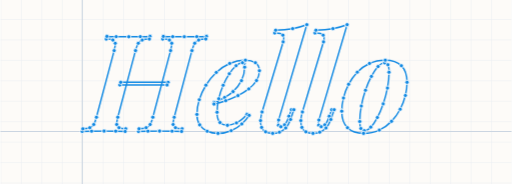
t = 0.00 s
t = 1.20 s: frame unchanged from t = 0.00 s, image omitted
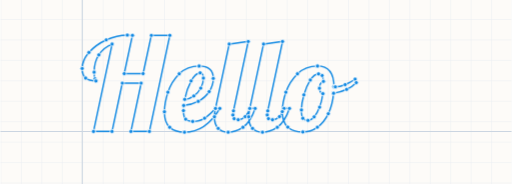
t = 2.80 s
t = 4.00 s: frame unchanged from t = 2.80 s, image omitted
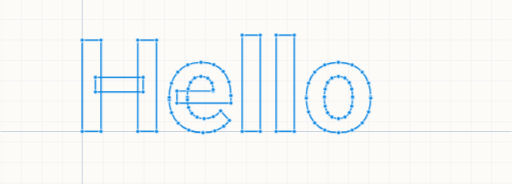
t = 5.20 s
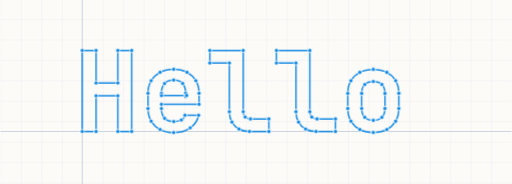
t = 6.70 s

The animated SVG that drew these frames (rendered in a browser with its animation timeline set to each time). Animation: 4 CSS @keyframes rules; one cycle of 8.00 s, repeats indefinitely.

<svg xmlns="http://www.w3.org/2000/svg" viewBox="0 43 350 126" width="350" height="126" preserveAspectRatio="xMidYMid meet">
  <defs>
    <style>
      .g0 { animation: cyc0 8s infinite; }
      .g1 { animation: cyc1 8s infinite; }
      .g2 { animation: cyc2 8s infinite; }
      .g3 { animation: cyc3 8s infinite; }
      @keyframes cyc0 { 0%, 20.00% { opacity: 1; }
      25.00%, 95.00% { opacity: 0; }
      100% { opacity: 1; } }
      @keyframes cyc1 { 0%, 25.00% { opacity: 0; }
      30.00%, 50.00% { opacity: 1; }
      55.00%, 100% { opacity: 0; } }
      @keyframes cyc2 { 0%, 50.00% { opacity: 0; }
      55.00%, 75.00% { opacity: 1; }
      80.00%, 100% { opacity: 0; } }
      @keyframes cyc3 { 0%, 75.00% { opacity: 0; }
      80.00%, 100.00% { opacity: 1; }
      105.00%, 100% { opacity: 0; } }
    </style>
    <linearGradient id="brand" x1="0%" y1="0%" x2="100%" y2="100%">
      <stop offset="0%" stop-color="#F48635"/>
      <stop offset="100%" stop-color="#ed3338"/>
    </linearGradient>
    <pattern id="grid" width="14" height="14" patternUnits="userSpaceOnUse">
      <path d="M 14 0 L 0 0 0 14" fill="none" stroke="#eaedf2" stroke-width="0.7"/>
    </pattern>
  </defs>
  <g>
    <rect x="0" y="43" width="350" height="126" fill="#fdfbf8"/>
    <rect x="0" y="43" width="350" height="126" fill="url(#grid)"/>
    <line x1="0" y1="133" x2="350" y2="133"
          stroke="#cbd5e1" stroke-width="0.7"/>
    <line x1="56" y1="43" x2="56" y2="169"
          stroke="#cbd5e1" stroke-width="0.7"/>
  </g>
  <g class="g0" opacity="1">
      <path d="M114.14 101.17L81.76 101.17L82.40 99.33L114.88 99.33L114.14 101.17M104.39 123.25L116.54 77.62Q117.46 74.21 117.32 72.60Q117.18 70.99 115.71 70.39Q114.24 69.80 111.11 69.70L111.57 67.86Q114.05 67.96 118.01 68.05Q121.96 68.14 125.92 68.14Q130.43 68.14 134.48 68.05Q138.52 67.96 141.10 67.86L140.64 69.70Q137.51 69.80 135.76 70.39Q134.02 70.99 133.05 72.60Q132.08 74.21 131.16 77.62L119.02 123.25Q118.19 126.56 118.28 128.22Q118.38 129.87 119.85 130.42Q121.32 130.98 124.45 131.16L124.08 133Q121.60 132.82 117.55 132.77Q113.50 132.72 108.99 132.72Q105.04 132.72 101.03 132.77Q97.03 132.82 94.55 133L94.92 131.16Q98.04 130.98 99.79 130.42Q101.54 129.87 102.55 128.22Q103.56 126.56 104.39 123.25M92.52 77.62L80.38 123.25Q79.55 126.56 79.64 128.22Q79.74 129.87 81.21 130.42Q82.68 130.98 85.81 131.16L85.44 133Q82.86 132.82 78.95 132.77Q75.04 132.72 71 132.72Q66.40 132.72 62.44 132.77Q58.48 132.82 56 133L56.46 131.16Q59.50 130.98 61.20 130.42Q62.90 129.87 63.91 128.22Q64.92 126.56 65.75 123.25L77.90 77.62Q78.82 74.21 78.63 72.60Q78.45 70.99 77.02 70.39Q75.60 69.80 72.47 69.70L72.93 67.86Q75.23 67.96 79.28 68.05Q83.32 68.14 87.92 68.14Q91.97 68.14 95.79 68.05Q99.61 67.96 102.46 67.86L102 69.70Q98.87 69.80 97.12 70.39Q95.38 70.99 94.41 72.60Q93.44 74.21 92.52 77.62M146.25 114.23L146.34 113.04Q150.12 111.56 153.52 109.72Q156.92 107.88 159.32 105.68Q162.90 102.46 165.07 98.18Q167.23 93.90 167.23 88.93Q167.23 87.09 166.86 86.49Q166.49 85.90 165.76 85.90Q163.73 85.90 161.39 87.97Q159.04 90.04 156.74 93.49Q154.44 96.94 152.55 101.35Q150.67 105.77 149.52 110.55Q148.37 115.34 148.37 119.84Q148.37 125 150.35 126.88Q152.32 128.77 155.45 128.77Q157.94 128.77 161.62 127.11Q165.30 125.46 168.88 121.22L170.36 121.96Q168.42 125 165.30 127.85Q162.17 130.70 158.03 132.49Q153.89 134.29 149.01 134.29Q144.87 134.29 141.61 132.82Q138.34 131.34 136.45 128.45Q134.57 125.55 134.57 121.32Q134.57 116.44 136.18 111.29Q137.79 106.14 140.73 101.31Q143.68 96.48 147.82 92.57Q151.96 88.66 157.02 86.40Q162.08 84.15 167.78 84.15Q171.83 84.15 174.59 85.94Q177.35 87.74 177.35 91.42Q177.35 95 175.37 98.13Q173.39 101.26 170.08 103.84Q166.77 106.41 162.67 108.44Q158.58 110.46 154.30 111.93Q150.02 113.40 146.25 114.23M209.82 59.86L190.50 125.18Q189.86 127.57 190.37 128.68Q190.87 129.78 192.07 129.78Q193.08 129.78 194.55 128.45Q196.02 127.11 197.59 122.51L199.24 118.10L200.99 118.10L198.69 124.81Q197.40 128.58 195.38 130.61Q193.36 132.63 191.06 133.46Q188.76 134.29 186.46 134.29Q183.42 134.29 181.58 133.23Q179.74 132.17 178.87 130.19Q177.99 128.22 178.13 125.55Q178.27 122.88 179.19 119.66L193.63 71.64Q194.55 68.51 193.45 67.04Q192.34 65.56 187.84 65.56L188.48 63.63Q195.10 63.54 200.12 62.57Q205.13 61.61 209.82 59.86M237.42 59.86L218.10 125.18Q217.46 127.57 217.97 128.68Q218.47 129.78 219.67 129.78Q220.68 129.78 222.15 128.45Q223.62 127.11 225.19 122.51L226.84 118.10L228.59 118.10L226.29 124.81Q225 128.58 222.98 130.61Q220.96 132.63 218.66 133.46Q216.36 134.29 214.06 134.29Q211.02 134.29 209.18 133.23Q207.34 132.17 206.47 130.19Q205.59 128.22 205.73 125.55Q205.87 122.88 206.79 119.66L221.23 71.64Q222.15 68.51 221.05 67.04Q219.94 65.56 215.44 65.56L216.08 63.63Q222.70 63.54 227.72 62.57Q232.73 61.61 237.42 59.86M263.09 85.99Q260.98 85.99 258.63 88.52Q256.28 91.05 254.03 95.28Q251.78 99.51 249.98 104.76Q248.19 110 247.13 115.57Q246.07 121.13 246.07 126.19Q246.07 129.50 246.85 130.98Q247.64 132.45 249.20 132.45Q251.32 132.45 253.62 130.01Q255.92 127.57 258.12 123.43Q260.33 119.29 262.13 114.09Q263.92 108.90 265.02 103.28Q266.13 97.67 266.13 92.43Q266.13 88.56 265.35 87.28Q264.56 85.99 263.09 85.99M233.74 119.11Q233.74 114.88 234.89 110.09Q236.04 105.31 238.44 100.71Q240.83 96.11 244.37 92.38Q247.91 88.66 252.74 86.40Q257.57 84.15 263.55 84.15Q270.64 84.15 274.55 88.01Q278.46 91.88 278.46 99.33Q278.46 103.56 277.31 108.34Q276.16 113.13 273.76 117.73Q271.37 122.33 267.83 126.05Q264.29 129.78 259.46 132.03Q254.63 134.29 248.65 134.29Q241.56 134.29 237.65 130.42Q233.74 126.56 233.74 119.11" fill="none" stroke="#1189e3" stroke-width="1" stroke-linejoin="round" stroke-linecap="round"/>
      <g fill="#1189e3" stroke="#ffffff" stroke-width="0.5"><circle cx="114.14" cy="101.17" r="1.4"/><circle cx="81.76" cy="101.17" r="1.4"/><circle cx="82.4" cy="99.33" r="1.4"/><circle cx="114.88" cy="99.33" r="1.4"/><circle cx="114.14" cy="101.17" r="1.4"/><circle cx="104.39" cy="123.25" r="1.4"/><circle cx="116.54" cy="77.62" r="1.4"/><circle cx="117.32" cy="72.6" r="1.4"/><circle cx="115.71" cy="70.39" r="1.4"/><circle cx="111.11" cy="69.7" r="1.4"/><circle cx="111.11" cy="69.7" r="1.4"/><circle cx="111.57" cy="67.86" r="1.4"/><circle cx="118.01" cy="68.05" r="1.4"/><circle cx="125.92" cy="68.14" r="1.4"/><circle cx="125.92" cy="68.14" r="1.4"/><circle cx="134.48" cy="68.05" r="1.4"/><circle cx="141.1" cy="67.86" r="1.4"/><circle cx="141.1" cy="67.86" r="1.4"/><circle cx="140.64" cy="69.7" r="1.4"/><circle cx="135.76" cy="70.39" r="1.4"/><circle cx="133.05" cy="72.6" r="1.4"/><circle cx="131.16" cy="77.62" r="1.4"/><circle cx="131.16" cy="77.62" r="1.4"/><circle cx="119.02" cy="123.25" r="1.4"/><circle cx="118.28" cy="128.22" r="1.4"/><circle cx="119.85" cy="130.42" r="1.4"/><circle cx="124.45" cy="131.16" r="1.4"/><circle cx="124.45" cy="131.16" r="1.4"/><circle cx="124.08" cy="133" r="1.4"/><circle cx="117.55" cy="132.77" r="1.4"/><circle cx="108.99" cy="132.72" r="1.4"/><circle cx="108.99" cy="132.72" r="1.4"/><circle cx="101.03" cy="132.77" r="1.4"/><circle cx="94.55" cy="133" r="1.4"/><circle cx="94.55" cy="133" r="1.4"/><circle cx="94.92" cy="131.16" r="1.4"/><circle cx="99.79" cy="130.42" r="1.4"/><circle cx="102.55" cy="128.22" r="1.4"/><circle cx="104.39" cy="123.25" r="1.4"/><circle cx="104.39" cy="123.25" r="1.4"/><circle cx="92.52" cy="77.62" r="1.4"/><circle cx="80.38" cy="123.25" r="1.4"/><circle cx="79.64" cy="128.22" r="1.4"/><circle cx="81.21" cy="130.42" r="1.4"/><circle cx="85.81" cy="131.16" r="1.4"/><circle cx="85.81" cy="131.16" r="1.4"/><circle cx="85.44" cy="133" r="1.4"/><circle cx="78.95" cy="132.77" r="1.4"/><circle cx="71" cy="132.72" r="1.4"/><circle cx="71" cy="132.72" r="1.4"/><circle cx="62.44" cy="132.77" r="1.4"/><circle cx="56" cy="133" r="1.4"/><circle cx="56" cy="133" r="1.4"/><circle cx="56.46" cy="131.16" r="1.4"/><circle cx="61.2" cy="130.42" r="1.4"/><circle cx="63.91" cy="128.22" r="1.4"/><circle cx="65.75" cy="123.25" r="1.4"/><circle cx="65.75" cy="123.25" r="1.4"/><circle cx="77.9" cy="77.62" r="1.4"/><circle cx="78.63" cy="72.6" r="1.4"/><circle cx="77.02" cy="70.39" r="1.4"/><circle cx="72.47" cy="69.7" r="1.4"/><circle cx="72.47" cy="69.7" r="1.4"/><circle cx="72.93" cy="67.86" r="1.4"/><circle cx="79.28" cy="68.05" r="1.4"/><circle cx="87.92" cy="68.14" r="1.4"/><circle cx="87.92" cy="68.14" r="1.4"/><circle cx="95.79" cy="68.05" r="1.4"/><circle cx="102.46" cy="67.86" r="1.4"/><circle cx="102.46" cy="67.86" r="1.4"/><circle cx="102" cy="69.7" r="1.4"/><circle cx="97.12" cy="70.39" r="1.4"/><circle cx="94.41" cy="72.6" r="1.4"/><circle cx="92.52" cy="77.62" r="1.4"/><circle cx="92.52" cy="77.62" r="1.4"/><circle cx="146.25" cy="114.23" r="1.4"/><circle cx="146.34" cy="113.04" r="1.4"/><circle cx="153.52" cy="109.72" r="1.4"/><circle cx="159.32" cy="105.68" r="1.4"/><circle cx="159.32" cy="105.68" r="1.4"/><circle cx="165.07" cy="98.18" r="1.4"/><circle cx="167.23" cy="88.93" r="1.4"/><circle cx="167.23" cy="88.93" r="1.4"/><circle cx="166.86" cy="86.49" r="1.4"/><circle cx="165.76" cy="85.9" r="1.4"/><circle cx="165.76" cy="85.9" r="1.4"/><circle cx="161.39" cy="87.97" r="1.4"/><circle cx="156.74" cy="93.49" r="1.4"/><circle cx="152.55" cy="101.35" r="1.4"/><circle cx="149.52" cy="110.55" r="1.4"/><circle cx="148.37" cy="119.84" r="1.4"/><circle cx="148.37" cy="119.84" r="1.4"/><circle cx="150.35" cy="126.88" r="1.4"/><circle cx="155.45" cy="128.77" r="1.4"/><circle cx="155.45" cy="128.77" r="1.4"/><circle cx="161.62" cy="127.11" r="1.4"/><circle cx="168.88" cy="121.22" r="1.4"/><circle cx="168.88" cy="121.22" r="1.4"/><circle cx="170.36" cy="121.96" r="1.4"/><circle cx="165.3" cy="127.85" r="1.4"/><circle cx="158.03" cy="132.49" r="1.4"/><circle cx="149.01" cy="134.29" r="1.4"/><circle cx="149.01" cy="134.29" r="1.4"/><circle cx="141.61" cy="132.82" r="1.4"/><circle cx="136.45" cy="128.45" r="1.4"/><circle cx="134.57" cy="121.32" r="1.4"/><circle cx="134.57" cy="121.32" r="1.4"/><circle cx="136.18" cy="111.29" r="1.4"/><circle cx="140.73" cy="101.31" r="1.4"/><circle cx="147.82" cy="92.57" r="1.4"/><circle cx="157.02" cy="86.4" r="1.4"/><circle cx="167.78" cy="84.15" r="1.4"/><circle cx="167.78" cy="84.15" r="1.4"/><circle cx="174.59" cy="85.94" r="1.4"/><circle cx="177.35" cy="91.42" r="1.4"/><circle cx="177.35" cy="91.42" r="1.4"/><circle cx="175.37" cy="98.13" r="1.4"/><circle cx="170.08" cy="103.84" r="1.4"/><circle cx="162.67" cy="108.44" r="1.4"/><circle cx="154.3" cy="111.93" r="1.4"/><circle cx="146.25" cy="114.23" r="1.4"/><circle cx="146.25" cy="114.23" r="1.4"/><circle cx="209.82" cy="59.86" r="1.4"/><circle cx="190.5" cy="125.18" r="1.4"/><circle cx="190.37" cy="128.68" r="1.4"/><circle cx="192.07" cy="129.78" r="1.4"/><circle cx="192.07" cy="129.78" r="1.4"/><circle cx="194.55" cy="128.45" r="1.4"/><circle cx="197.59" cy="122.51" r="1.4"/><circle cx="197.59" cy="122.51" r="1.4"/><circle cx="199.24" cy="118.1" r="1.4"/><circle cx="200.99" cy="118.1" r="1.4"/><circle cx="198.69" cy="124.81" r="1.4"/><circle cx="195.38" cy="130.61" r="1.4"/><circle cx="191.06" cy="133.46" r="1.4"/><circle cx="186.46" cy="134.29" r="1.4"/><circle cx="186.46" cy="134.29" r="1.4"/><circle cx="181.58" cy="133.23" r="1.4"/><circle cx="178.87" cy="130.19" r="1.4"/><circle cx="178.13" cy="125.55" r="1.4"/><circle cx="179.19" cy="119.66" r="1.4"/><circle cx="179.19" cy="119.66" r="1.4"/><circle cx="193.63" cy="71.64" r="1.4"/><circle cx="193.45" cy="67.04" r="1.4"/><circle cx="187.84" cy="65.56" r="1.4"/><circle cx="187.84" cy="65.56" r="1.4"/><circle cx="188.48" cy="63.63" r="1.4"/><circle cx="200.12" cy="62.57" r="1.4"/><circle cx="209.82" cy="59.86" r="1.4"/><circle cx="209.82" cy="59.86" r="1.4"/><circle cx="237.42" cy="59.86" r="1.4"/><circle cx="218.1" cy="125.18" r="1.4"/><circle cx="217.97" cy="128.68" r="1.4"/><circle cx="219.67" cy="129.78" r="1.4"/><circle cx="219.67" cy="129.78" r="1.4"/><circle cx="222.15" cy="128.45" r="1.4"/><circle cx="225.19" cy="122.51" r="1.4"/><circle cx="225.19" cy="122.51" r="1.4"/><circle cx="226.84" cy="118.1" r="1.4"/><circle cx="228.59" cy="118.1" r="1.4"/><circle cx="226.29" cy="124.81" r="1.4"/><circle cx="222.98" cy="130.61" r="1.4"/><circle cx="218.66" cy="133.46" r="1.4"/><circle cx="214.06" cy="134.29" r="1.4"/><circle cx="214.06" cy="134.29" r="1.4"/><circle cx="209.18" cy="133.23" r="1.4"/><circle cx="206.47" cy="130.19" r="1.4"/><circle cx="205.73" cy="125.55" r="1.4"/><circle cx="206.79" cy="119.66" r="1.4"/><circle cx="206.79" cy="119.66" r="1.4"/><circle cx="221.23" cy="71.64" r="1.4"/><circle cx="221.05" cy="67.04" r="1.4"/><circle cx="215.44" cy="65.56" r="1.4"/><circle cx="215.44" cy="65.56" r="1.4"/><circle cx="216.08" cy="63.63" r="1.4"/><circle cx="227.72" cy="62.57" r="1.4"/><circle cx="237.42" cy="59.86" r="1.4"/><circle cx="237.42" cy="59.86" r="1.4"/><circle cx="263.09" cy="85.99" r="1.4"/><circle cx="263.09" cy="85.99" r="1.4"/><circle cx="258.63" cy="88.52" r="1.4"/><circle cx="254.03" cy="95.28" r="1.4"/><circle cx="249.98" cy="104.76" r="1.4"/><circle cx="247.13" cy="115.57" r="1.4"/><circle cx="246.07" cy="126.19" r="1.4"/><circle cx="246.07" cy="126.19" r="1.4"/><circle cx="246.85" cy="130.98" r="1.4"/><circle cx="249.2" cy="132.45" r="1.4"/><circle cx="249.2" cy="132.45" r="1.4"/><circle cx="253.62" cy="130.01" r="1.4"/><circle cx="258.12" cy="123.43" r="1.4"/><circle cx="262.13" cy="114.09" r="1.4"/><circle cx="265.02" cy="103.28" r="1.4"/><circle cx="266.13" cy="92.43" r="1.4"/><circle cx="266.13" cy="92.43" r="1.4"/><circle cx="265.35" cy="87.28" r="1.4"/><circle cx="263.09" cy="85.99" r="1.4"/><circle cx="233.74" cy="119.11" r="1.4"/><circle cx="233.74" cy="119.11" r="1.4"/><circle cx="234.89" cy="110.09" r="1.4"/><circle cx="238.44" cy="100.71" r="1.4"/><circle cx="244.37" cy="92.38" r="1.4"/><circle cx="252.74" cy="86.4" r="1.4"/><circle cx="263.55" cy="84.15" r="1.4"/><circle cx="263.55" cy="84.15" r="1.4"/><circle cx="274.55" cy="88.01" r="1.4"/><circle cx="278.46" cy="99.33" r="1.4"/><circle cx="278.46" cy="99.33" r="1.4"/><circle cx="277.31" cy="108.34" r="1.4"/><circle cx="273.76" cy="117.73" r="1.4"/><circle cx="267.83" cy="126.05" r="1.4"/><circle cx="259.46" cy="132.03" r="1.4"/><circle cx="248.65" cy="134.29" r="1.4"/><circle cx="248.65" cy="134.29" r="1.4"/><circle cx="237.65" cy="130.42" r="1.4"/><circle cx="233.74" cy="119.11" r="1.4"/></g>
    </g>
    <g class="g1" opacity="0">
      <path d="M63.74 133L76.50 73.16Q70.61 75.62 67.40 80.55Q64.18 85.48 64.18 92.43Q64.18 95.69 64.80 96.96Q65.42 98.24 65.42 98.42Q60.66 98.42 58.33 96.44Q56 94.46 56 89.88Q56 84.25 60.62 78.92Q65.24 73.60 72.46 70.30Q79.67 67 86.89 67Q88.12 67 90.41 67.18L84.78 93.40L97.71 93.40L103.34 67.18L116.02 67.18L102.02 133L89.35 133L96.39 99.91L83.46 99.91L76.42 133L63.74 133M126.05 133.53Q119.54 133.53 115.93 130.14Q112.32 126.75 112.32 119.54Q112.32 113.46 114.70 106.16Q117.07 98.86 122.44 93.53Q127.81 88.21 136.08 88.21Q145.76 88.21 145.76 96.66Q145.76 101.58 142.94 105.72Q140.13 109.86 135.46 112.36Q130.80 114.87 125.52 115.22Q125.34 117.86 125.34 118.74Q125.34 123.06 126.84 124.60Q128.34 126.14 131.68 126.14Q136.43 126.14 139.82 123.94Q143.21 121.74 147.26 117.25L150.25 117.25Q140.48 133.53 126.05 133.53M126.22 111Q129.48 110.82 132.43 108.71Q135.38 106.60 137.18 103.34Q138.98 100.09 138.98 96.48Q138.98 92.87 136.78 92.87Q133.62 92.87 130.58 98.42Q127.54 103.96 126.22 111M155.97 133.53Q151.74 133.53 149.15 130.89Q146.55 128.25 146.55 122.97Q146.55 120.77 147.26 117.25L156.67 73.16L169.70 71.40L159.58 118.92Q159.22 120.24 159.22 121.74Q159.22 123.50 160.06 124.24Q160.90 124.99 162.83 124.99Q165.38 124.99 167.58 122.84Q169.78 120.68 170.75 117.25L174.45 117.25Q171.19 126.75 166.09 130.14Q160.98 133.53 155.97 133.53M179.46 133.53Q175.24 133.53 172.64 130.89Q170.05 128.25 170.05 122.97Q170.05 120.77 170.75 117.25L180.17 73.16L193.19 71.40L183.07 118.92Q182.72 120.24 182.72 121.74Q182.72 123.50 183.56 124.24Q184.39 124.99 186.33 124.99Q188.88 124.99 191.08 122.84Q193.28 120.68 194.25 117.25L197.94 117.25Q194.69 126.75 189.58 130.14Q184.48 133.53 179.46 133.53M207.10 133.35Q200.58 133.35 196.80 130.01Q193.02 126.66 193.02 119.45Q193.02 113.46 195.48 106.16Q197.94 98.86 203.40 93.53Q208.86 88.21 217.13 88.21Q228.39 88.21 228.39 102.29L228.39 102.38Q228.66 102.46 229.36 102.46Q232.26 102.46 236.05 100.92Q239.83 99.38 242.91 97.18L243.70 99.56Q241.15 102.29 237.06 104.18Q232.97 106.07 228.13 106.86Q227.42 114.87 224.52 120.86Q221.62 126.84 217.04 130.10Q212.46 133.35 207.10 133.35M210.62 125.43Q212.73 125.43 214.84 123.01Q216.95 120.59 218.54 116.41Q220.12 112.23 220.82 107.13Q218.45 106.60 218.45 103.43Q218.45 99.82 221.18 98.68Q221 95.78 220.30 94.68Q219.59 93.58 217.83 93.58Q214.93 93.58 212.20 97.80Q209.47 102.02 207.80 107.92Q206.13 113.82 206.13 118.30Q206.13 122.53 207.10 123.98Q208.06 125.43 210.62 125.43" fill="none" stroke="#1189e3" stroke-width="1" stroke-linejoin="round" stroke-linecap="round"/>
      <g fill="#1189e3" stroke="#ffffff" stroke-width="0.5"><circle cx="63.74" cy="133" r="1.4"/><circle cx="76.5" cy="73.16" r="1.4"/><circle cx="67.4" cy="80.55" r="1.4"/><circle cx="64.18" cy="92.43" r="1.4"/><circle cx="64.18" cy="92.43" r="1.4"/><circle cx="64.8" cy="96.96" r="1.4"/><circle cx="65.42" cy="98.42" r="1.4"/><circle cx="65.42" cy="98.42" r="1.4"/><circle cx="58.33" cy="96.44" r="1.4"/><circle cx="56" cy="89.88" r="1.4"/><circle cx="56" cy="89.88" r="1.4"/><circle cx="60.62" cy="78.92" r="1.4"/><circle cx="72.46" cy="70.3" r="1.4"/><circle cx="86.89" cy="67" r="1.4"/><circle cx="86.89" cy="67" r="1.4"/><circle cx="90.41" cy="67.18" r="1.4"/><circle cx="90.41" cy="67.18" r="1.4"/><circle cx="84.78" cy="93.4" r="1.4"/><circle cx="97.71" cy="93.4" r="1.4"/><circle cx="103.34" cy="67.18" r="1.4"/><circle cx="116.02" cy="67.18" r="1.4"/><circle cx="102.02" cy="133" r="1.4"/><circle cx="89.35" cy="133" r="1.4"/><circle cx="96.39" cy="99.91" r="1.4"/><circle cx="83.46" cy="99.91" r="1.4"/><circle cx="76.42" cy="133" r="1.4"/><circle cx="63.74" cy="133" r="1.4"/><circle cx="126.05" cy="133.53" r="1.4"/><circle cx="115.93" cy="130.14" r="1.4"/><circle cx="112.32" cy="119.54" r="1.4"/><circle cx="112.32" cy="119.54" r="1.4"/><circle cx="114.7" cy="106.16" r="1.4"/><circle cx="122.44" cy="93.53" r="1.4"/><circle cx="136.08" cy="88.21" r="1.4"/><circle cx="136.08" cy="88.21" r="1.4"/><circle cx="145.76" cy="96.66" r="1.4"/><circle cx="145.76" cy="96.66" r="1.4"/><circle cx="142.94" cy="105.72" r="1.4"/><circle cx="135.46" cy="112.36" r="1.4"/><circle cx="125.52" cy="115.22" r="1.4"/><circle cx="125.52" cy="115.22" r="1.4"/><circle cx="125.34" cy="118.74" r="1.4"/><circle cx="125.34" cy="118.74" r="1.4"/><circle cx="126.84" cy="124.6" r="1.4"/><circle cx="131.68" cy="126.14" r="1.4"/><circle cx="131.68" cy="126.14" r="1.4"/><circle cx="139.82" cy="123.94" r="1.4"/><circle cx="147.26" cy="117.25" r="1.4"/><circle cx="147.26" cy="117.25" r="1.4"/><circle cx="150.25" cy="117.25" r="1.4"/><circle cx="126.05" cy="133.53" r="1.4"/><circle cx="126.05" cy="133.53" r="1.4"/><circle cx="126.22" cy="111" r="1.4"/><circle cx="132.43" cy="108.71" r="1.4"/><circle cx="137.18" cy="103.34" r="1.4"/><circle cx="138.98" cy="96.48" r="1.4"/><circle cx="138.98" cy="96.48" r="1.4"/><circle cx="136.78" cy="92.87" r="1.4"/><circle cx="136.78" cy="92.87" r="1.4"/><circle cx="130.58" cy="98.42" r="1.4"/><circle cx="126.22" cy="111" r="1.4"/><circle cx="126.22" cy="111" r="1.4"/><circle cx="155.97" cy="133.53" r="1.4"/><circle cx="149.15" cy="130.89" r="1.4"/><circle cx="146.55" cy="122.97" r="1.4"/><circle cx="146.55" cy="122.97" r="1.4"/><circle cx="147.26" cy="117.25" r="1.4"/><circle cx="147.26" cy="117.25" r="1.4"/><circle cx="156.67" cy="73.16" r="1.4"/><circle cx="169.7" cy="71.4" r="1.4"/><circle cx="159.58" cy="118.92" r="1.4"/><circle cx="159.22" cy="121.74" r="1.4"/><circle cx="159.22" cy="121.74" r="1.4"/><circle cx="160.06" cy="124.24" r="1.4"/><circle cx="162.83" cy="124.99" r="1.4"/><circle cx="162.83" cy="124.99" r="1.4"/><circle cx="167.58" cy="122.84" r="1.4"/><circle cx="170.75" cy="117.25" r="1.4"/><circle cx="170.75" cy="117.25" r="1.4"/><circle cx="174.45" cy="117.25" r="1.4"/><circle cx="166.09" cy="130.14" r="1.4"/><circle cx="155.97" cy="133.53" r="1.4"/><circle cx="155.97" cy="133.53" r="1.4"/><circle cx="179.46" cy="133.53" r="1.4"/><circle cx="172.64" cy="130.89" r="1.4"/><circle cx="170.05" cy="122.97" r="1.4"/><circle cx="170.05" cy="122.97" r="1.4"/><circle cx="170.75" cy="117.25" r="1.4"/><circle cx="170.75" cy="117.25" r="1.4"/><circle cx="180.17" cy="73.16" r="1.4"/><circle cx="193.19" cy="71.4" r="1.4"/><circle cx="183.07" cy="118.92" r="1.4"/><circle cx="182.72" cy="121.74" r="1.4"/><circle cx="182.72" cy="121.74" r="1.4"/><circle cx="183.56" cy="124.24" r="1.4"/><circle cx="186.33" cy="124.99" r="1.4"/><circle cx="186.33" cy="124.99" r="1.4"/><circle cx="191.08" cy="122.84" r="1.4"/><circle cx="194.25" cy="117.25" r="1.4"/><circle cx="194.25" cy="117.25" r="1.4"/><circle cx="197.94" cy="117.25" r="1.4"/><circle cx="189.58" cy="130.14" r="1.4"/><circle cx="179.46" cy="133.53" r="1.4"/><circle cx="179.46" cy="133.53" r="1.4"/><circle cx="207.1" cy="133.35" r="1.4"/><circle cx="196.8" cy="130.01" r="1.4"/><circle cx="193.02" cy="119.45" r="1.4"/><circle cx="193.02" cy="119.45" r="1.4"/><circle cx="195.48" cy="106.16" r="1.4"/><circle cx="203.4" cy="93.53" r="1.4"/><circle cx="217.13" cy="88.21" r="1.4"/><circle cx="217.13" cy="88.21" r="1.4"/><circle cx="228.39" cy="102.29" r="1.4"/><circle cx="228.39" cy="102.29" r="1.4"/><circle cx="228.39" cy="102.38" r="1.4"/><circle cx="229.36" cy="102.46" r="1.4"/><circle cx="229.36" cy="102.46" r="1.4"/><circle cx="236.05" cy="100.92" r="1.4"/><circle cx="242.91" cy="97.18" r="1.4"/><circle cx="242.91" cy="97.18" r="1.4"/><circle cx="243.7" cy="99.56" r="1.4"/><circle cx="237.06" cy="104.18" r="1.4"/><circle cx="228.13" cy="106.86" r="1.4"/><circle cx="228.13" cy="106.86" r="1.4"/><circle cx="224.52" cy="120.86" r="1.4"/><circle cx="217.04" cy="130.1" r="1.4"/><circle cx="207.1" cy="133.35" r="1.4"/><circle cx="207.1" cy="133.35" r="1.4"/><circle cx="210.62" cy="125.43" r="1.4"/><circle cx="214.84" cy="123.01" r="1.4"/><circle cx="218.54" cy="116.41" r="1.4"/><circle cx="220.82" cy="107.13" r="1.4"/><circle cx="220.82" cy="107.13" r="1.4"/><circle cx="218.45" cy="103.43" r="1.4"/><circle cx="218.45" cy="103.43" r="1.4"/><circle cx="221.18" cy="98.68" r="1.4"/><circle cx="221.18" cy="98.68" r="1.4"/><circle cx="220.3" cy="94.68" r="1.4"/><circle cx="217.83" cy="93.58" r="1.4"/><circle cx="217.83" cy="93.58" r="1.4"/><circle cx="212.2" cy="97.8" r="1.4"/><circle cx="207.8" cy="107.92" r="1.4"/><circle cx="206.13" cy="118.3" r="1.4"/><circle cx="206.13" cy="118.3" r="1.4"/><circle cx="207.1" cy="123.98" r="1.4"/><circle cx="210.62" cy="125.43" r="1.4"/><circle cx="210.62" cy="125.43" r="1.4"/></g>
    </g>
    <g class="g2" opacity="0">
      <path d="M65.07 95.92L97.72 95.92L97.72 105.97L65.07 105.97L65.07 95.92M56 70.44L68.89 70.44L68.89 133L56 133L56 70.44M94.07 70.44L106.92 70.44L106.92 133L94.07 133L94.07 70.44M138.76 133.86Q133.34 133.86 129.05 132.12Q124.75 130.38 121.76 127.29Q118.78 124.19 117.19 120.09Q115.60 115.98 115.60 111.34L115.60 109.63Q115.60 104.34 117.10 99.96Q118.61 95.57 121.42 92.35Q124.23 89.13 128.27 87.39Q132.31 85.65 137.38 85.65Q142.32 85.65 146.15 87.28Q149.97 88.91 152.57 91.92Q155.17 94.93 156.50 99.12Q157.84 103.31 157.84 108.42L157.84 113.58L120.88 113.58L120.88 105.33L145.68 105.33L145.68 104.38Q145.68 101.80 144.75 99.76Q143.83 97.72 141.98 96.52Q140.13 95.32 137.25 95.32Q134.80 95.32 133.04 96.39Q131.28 97.46 130.19 99.40Q129.09 101.33 128.55 103.93Q128.02 106.53 128.02 109.63L128.02 111.34Q128.02 114.14 128.81 116.50Q129.61 118.86 131.09 120.58Q132.57 122.30 134.70 123.25Q136.82 124.19 139.53 124.19Q142.88 124.19 145.78 122.88Q148.68 121.57 150.79 118.91L156.80 125.44Q155.34 127.54 152.83 129.48Q150.32 131.41 146.79 132.63Q143.27 133.86 138.76 133.86M165.53 67L177.95 67L177.95 133L165.53 133L165.53 67M188.82 67L201.23 67L201.23 133L188.82 133L188.82 67M209.48 110.23L209.48 109.32Q209.48 104.21 210.95 99.89Q212.41 95.57 215.20 92.39Q217.99 89.21 222.07 87.43Q226.16 85.65 231.44 85.65Q236.73 85.65 240.85 87.43Q244.98 89.21 247.79 92.39Q250.61 95.57 252.07 99.89Q253.53 104.21 253.53 109.32L253.53 110.23Q253.53 115.30 252.07 119.62Q250.61 123.93 247.79 127.13Q244.98 130.34 240.89 132.10Q236.81 133.86 231.53 133.86Q226.24 133.86 222.14 132.10Q218.04 130.34 215.22 127.13Q212.41 123.93 210.95 119.62Q209.48 115.30 209.48 110.23M221.86 109.32L221.86 110.23Q221.86 113.15 222.38 115.68Q222.89 118.22 224.03 120.13Q225.17 122.04 227.02 123.12Q228.86 124.19 231.53 124.19Q234.11 124.19 235.95 123.12Q237.80 122.04 238.92 120.13Q240.04 118.22 240.57 115.68Q241.11 113.15 241.11 110.23L241.11 109.32Q241.11 106.49 240.57 103.97Q240.04 101.46 238.90 99.51Q237.76 97.55 235.91 96.43Q234.06 95.32 231.44 95.32Q228.82 95.32 226.99 96.43Q225.17 97.55 224.03 99.51Q222.89 101.46 222.38 103.97Q221.86 106.49 221.86 109.32" fill="none" stroke="#1189e3" stroke-width="1" stroke-linejoin="round" stroke-linecap="round"/>
      <g fill="#1189e3" stroke="#ffffff" stroke-width="0.5"><circle cx="65.07" cy="95.92" r="1.4"/><circle cx="97.72" cy="95.92" r="1.4"/><circle cx="97.72" cy="105.97" r="1.4"/><circle cx="65.07" cy="105.97" r="1.4"/><circle cx="65.07" cy="95.92" r="1.4"/><circle cx="56" cy="70.44" r="1.4"/><circle cx="68.89" cy="70.44" r="1.4"/><circle cx="68.89" cy="133" r="1.4"/><circle cx="56" cy="133" r="1.4"/><circle cx="56" cy="70.44" r="1.4"/><circle cx="94.07" cy="70.44" r="1.4"/><circle cx="106.92" cy="70.44" r="1.4"/><circle cx="106.92" cy="133" r="1.4"/><circle cx="94.07" cy="133" r="1.4"/><circle cx="94.07" cy="70.44" r="1.4"/><circle cx="138.76" cy="133.86" r="1.4"/><circle cx="138.76" cy="133.86" r="1.4"/><circle cx="129.05" cy="132.12" r="1.4"/><circle cx="121.76" cy="127.29" r="1.4"/><circle cx="117.19" cy="120.09" r="1.4"/><circle cx="115.6" cy="111.34" r="1.4"/><circle cx="115.6" cy="111.34" r="1.4"/><circle cx="115.6" cy="109.63" r="1.4"/><circle cx="117.1" cy="99.96" r="1.4"/><circle cx="121.42" cy="92.35" r="1.4"/><circle cx="128.27" cy="87.39" r="1.4"/><circle cx="137.38" cy="85.65" r="1.4"/><circle cx="137.38" cy="85.65" r="1.4"/><circle cx="146.15" cy="87.28" r="1.4"/><circle cx="152.57" cy="91.92" r="1.4"/><circle cx="156.5" cy="99.12" r="1.4"/><circle cx="157.84" cy="108.42" r="1.4"/><circle cx="157.84" cy="108.42" r="1.4"/><circle cx="157.84" cy="113.58" r="1.4"/><circle cx="120.88" cy="113.58" r="1.4"/><circle cx="120.88" cy="105.33" r="1.4"/><circle cx="145.68" cy="105.33" r="1.4"/><circle cx="145.68" cy="104.38" r="1.4"/><circle cx="144.75" cy="99.76" r="1.4"/><circle cx="141.98" cy="96.52" r="1.4"/><circle cx="137.25" cy="95.32" r="1.4"/><circle cx="137.25" cy="95.32" r="1.4"/><circle cx="133.04" cy="96.39" r="1.4"/><circle cx="130.19" cy="99.4" r="1.4"/><circle cx="128.55" cy="103.93" r="1.4"/><circle cx="128.02" cy="109.63" r="1.4"/><circle cx="128.02" cy="109.63" r="1.4"/><circle cx="128.02" cy="111.34" r="1.4"/><circle cx="128.81" cy="116.5" r="1.4"/><circle cx="131.09" cy="120.58" r="1.4"/><circle cx="134.7" cy="123.25" r="1.4"/><circle cx="139.53" cy="124.19" r="1.4"/><circle cx="139.53" cy="124.19" r="1.4"/><circle cx="145.78" cy="122.88" r="1.4"/><circle cx="150.79" cy="118.91" r="1.4"/><circle cx="150.79" cy="118.91" r="1.4"/><circle cx="156.8" cy="125.44" r="1.4"/><circle cx="152.83" cy="129.48" r="1.4"/><circle cx="146.79" cy="132.63" r="1.4"/><circle cx="138.76" cy="133.86" r="1.4"/><circle cx="165.53" cy="67" r="1.4"/><circle cx="177.95" cy="67" r="1.4"/><circle cx="177.95" cy="133" r="1.4"/><circle cx="165.53" cy="133" r="1.4"/><circle cx="165.53" cy="67" r="1.4"/><circle cx="188.82" cy="67" r="1.4"/><circle cx="201.23" cy="67" r="1.4"/><circle cx="201.23" cy="133" r="1.4"/><circle cx="188.82" cy="133" r="1.4"/><circle cx="188.82" cy="67" r="1.4"/><circle cx="209.48" cy="110.23" r="1.4"/><circle cx="209.48" cy="110.23" r="1.4"/><circle cx="209.48" cy="109.32" r="1.4"/><circle cx="210.95" cy="99.89" r="1.4"/><circle cx="215.2" cy="92.39" r="1.4"/><circle cx="222.07" cy="87.43" r="1.4"/><circle cx="231.44" cy="85.65" r="1.4"/><circle cx="231.44" cy="85.65" r="1.4"/><circle cx="240.85" cy="87.43" r="1.4"/><circle cx="247.79" cy="92.39" r="1.4"/><circle cx="252.07" cy="99.89" r="1.4"/><circle cx="253.53" cy="109.32" r="1.4"/><circle cx="253.53" cy="109.32" r="1.4"/><circle cx="253.53" cy="110.23" r="1.4"/><circle cx="252.07" cy="119.62" r="1.4"/><circle cx="247.79" cy="127.13" r="1.4"/><circle cx="240.89" cy="132.1" r="1.4"/><circle cx="231.53" cy="133.86" r="1.4"/><circle cx="231.53" cy="133.86" r="1.4"/><circle cx="222.14" cy="132.1" r="1.4"/><circle cx="215.22" cy="127.13" r="1.4"/><circle cx="210.95" cy="119.62" r="1.4"/><circle cx="209.48" cy="110.23" r="1.4"/><circle cx="221.86" cy="109.32" r="1.4"/><circle cx="221.86" cy="109.32" r="1.4"/><circle cx="221.86" cy="110.23" r="1.4"/><circle cx="222.38" cy="115.68" r="1.4"/><circle cx="224.03" cy="120.13" r="1.4"/><circle cx="227.02" cy="123.12" r="1.4"/><circle cx="231.53" cy="124.19" r="1.4"/><circle cx="231.53" cy="124.19" r="1.4"/><circle cx="235.95" cy="123.12" r="1.4"/><circle cx="238.92" cy="120.13" r="1.4"/><circle cx="240.57" cy="115.68" r="1.4"/><circle cx="241.11" cy="110.23" r="1.4"/><circle cx="241.11" cy="110.23" r="1.4"/><circle cx="241.11" cy="109.32" r="1.4"/><circle cx="240.57" cy="103.97" r="1.4"/><circle cx="238.9" cy="99.51" r="1.4"/><circle cx="235.91" cy="96.43" r="1.4"/><circle cx="231.44" cy="95.32" r="1.4"/><circle cx="231.44" cy="95.32" r="1.4"/><circle cx="226.99" cy="96.43" r="1.4"/><circle cx="224.03" cy="99.51" r="1.4"/><circle cx="222.38" cy="103.97" r="1.4"/><circle cx="221.86" cy="109.32" r="1.4"/></g>
    </g>
    <g class="g3" opacity="0">
      <path d="M65.50 133L56 133L56 77.52L65.50 77.52L65.50 99.79L80.40 99.79L80.40 77.52L89.90 77.52L89.90 133L80.40 133L80.40 108.60L65.50 108.60L65.50 133M118.62 133.76Q113.30 133.76 109.35 131.71Q105.40 129.66 103.23 125.97Q101.07 122.28 101.07 117.34L101.07 106.86Q101.07 101.92 103.23 98.23Q105.40 94.54 109.35 92.49Q113.30 90.44 118.62 90.44Q123.87 90.44 127.78 92.49Q131.70 94.54 133.86 98.23Q136.03 101.92 136.03 106.86L136.03 114.38L110.26 114.38L110.26 117.34Q110.26 121.75 112.39 123.99Q114.52 126.24 118.70 126.24Q121.89 126.24 123.87 125.13Q125.84 124.03 126.38 121.90L135.72 121.90Q134.66 127.30 129.99 130.53Q125.31 133.76 118.62 133.76M127.52 108.30L126.83 109.06L126.83 106.78Q126.83 102.45 124.78 100.13Q122.73 97.81 118.62 97.81Q114.52 97.81 112.39 100.17Q110.26 102.52 110.26 106.86L110.26 108.45L127.52 108.30M183.83 133L170.53 133Q166.43 133 163.35 131.33Q160.27 129.66 158.52 126.58Q156.78 123.50 156.78 119.47L156.78 86.11L143.40 86.11L143.40 77.52L166.28 77.52L166.28 119.47Q166.28 121.75 167.61 123.08Q168.94 124.41 171.22 124.41L183.83 124.41L183.83 133M229.43 133L216.13 133Q212.03 133 208.95 131.33Q205.87 129.66 204.12 126.58Q202.38 123.50 202.38 119.47L202.38 86.11L189 86.11L189 77.52L211.88 77.52L211.88 119.47Q211.88 121.75 213.21 123.08Q214.54 124.41 216.82 124.41L229.43 124.41L229.43 133M255.35 133.68Q250.03 133.68 246.11 131.67Q242.20 129.66 240.03 125.97Q237.87 122.28 237.87 117.27L237.87 106.93Q237.87 101.92 240.03 98.23Q242.20 94.54 246.11 92.53Q250.03 90.52 255.35 90.52Q260.74 90.52 264.62 92.53Q268.50 94.54 270.66 98.23Q272.83 101.92 272.83 106.86L272.83 117.27Q272.83 122.28 270.66 125.97Q268.50 129.66 264.62 131.67Q260.74 133.68 255.35 133.68M255.35 125.40Q259.15 125.40 261.24 123.31Q263.33 121.22 263.33 117.27L263.33 106.93Q263.33 102.90 261.24 100.85Q259.15 98.80 255.35 98.80Q251.62 98.80 249.50 100.85Q247.37 102.90 247.37 106.93L247.37 117.27Q247.37 121.22 249.50 123.31Q251.62 125.40 255.35 125.40" fill="none" stroke="#1189e3" stroke-width="1" stroke-linejoin="round" stroke-linecap="round"/>
      <g fill="#1189e3" stroke="#ffffff" stroke-width="0.5"><circle cx="65.5" cy="133" r="1.4"/><circle cx="56" cy="133" r="1.4"/><circle cx="56" cy="77.52" r="1.4"/><circle cx="65.5" cy="77.52" r="1.4"/><circle cx="65.5" cy="99.79" r="1.4"/><circle cx="80.4" cy="99.79" r="1.4"/><circle cx="80.4" cy="77.52" r="1.4"/><circle cx="89.9" cy="77.52" r="1.4"/><circle cx="89.9" cy="133" r="1.4"/><circle cx="80.4" cy="133" r="1.4"/><circle cx="80.4" cy="108.6" r="1.4"/><circle cx="65.5" cy="108.6" r="1.4"/><circle cx="65.5" cy="133" r="1.4"/><circle cx="118.62" cy="133.76" r="1.4"/><circle cx="118.62" cy="133.76" r="1.4"/><circle cx="109.35" cy="131.71" r="1.4"/><circle cx="103.23" cy="125.97" r="1.4"/><circle cx="101.07" cy="117.34" r="1.4"/><circle cx="101.07" cy="117.34" r="1.4"/><circle cx="101.07" cy="106.86" r="1.4"/><circle cx="103.23" cy="98.23" r="1.4"/><circle cx="109.35" cy="92.49" r="1.4"/><circle cx="118.62" cy="90.44" r="1.4"/><circle cx="118.62" cy="90.44" r="1.4"/><circle cx="127.78" cy="92.49" r="1.4"/><circle cx="133.86" cy="98.23" r="1.4"/><circle cx="136.03" cy="106.86" r="1.4"/><circle cx="136.03" cy="106.86" r="1.4"/><circle cx="136.03" cy="114.38" r="1.4"/><circle cx="110.26" cy="114.38" r="1.4"/><circle cx="110.26" cy="117.34" r="1.4"/><circle cx="112.39" cy="123.99" r="1.4"/><circle cx="118.7" cy="126.24" r="1.4"/><circle cx="118.7" cy="126.24" r="1.4"/><circle cx="123.87" cy="125.13" r="1.4"/><circle cx="126.38" cy="121.9" r="1.4"/><circle cx="126.38" cy="121.9" r="1.4"/><circle cx="135.72" cy="121.9" r="1.4"/><circle cx="129.99" cy="130.53" r="1.4"/><circle cx="118.62" cy="133.76" r="1.4"/><circle cx="127.52" cy="108.3" r="1.4"/><circle cx="126.83" cy="109.06" r="1.4"/><circle cx="126.83" cy="106.78" r="1.4"/><circle cx="124.78" cy="100.13" r="1.4"/><circle cx="118.62" cy="97.81" r="1.4"/><circle cx="118.62" cy="97.81" r="1.4"/><circle cx="112.39" cy="100.17" r="1.4"/><circle cx="110.26" cy="106.86" r="1.4"/><circle cx="110.26" cy="106.86" r="1.4"/><circle cx="110.26" cy="108.45" r="1.4"/><circle cx="127.52" cy="108.3" r="1.4"/><circle cx="183.83" cy="133" r="1.4"/><circle cx="170.53" cy="133" r="1.4"/><circle cx="163.35" cy="131.33" r="1.4"/><circle cx="158.52" cy="126.58" r="1.4"/><circle cx="156.78" cy="119.47" r="1.4"/><circle cx="156.78" cy="119.47" r="1.4"/><circle cx="156.78" cy="86.11" r="1.4"/><circle cx="143.4" cy="86.11" r="1.4"/><circle cx="143.4" cy="77.52" r="1.4"/><circle cx="166.28" cy="77.52" r="1.4"/><circle cx="166.28" cy="119.47" r="1.4"/><circle cx="167.61" cy="123.08" r="1.4"/><circle cx="171.22" cy="124.41" r="1.4"/><circle cx="171.22" cy="124.41" r="1.4"/><circle cx="183.83" cy="124.41" r="1.4"/><circle cx="183.83" cy="133" r="1.4"/><circle cx="229.43" cy="133" r="1.4"/><circle cx="216.13" cy="133" r="1.4"/><circle cx="208.95" cy="131.33" r="1.4"/><circle cx="204.12" cy="126.58" r="1.4"/><circle cx="202.38" cy="119.47" r="1.4"/><circle cx="202.38" cy="119.47" r="1.4"/><circle cx="202.38" cy="86.11" r="1.4"/><circle cx="189" cy="86.11" r="1.4"/><circle cx="189" cy="77.52" r="1.4"/><circle cx="211.88" cy="77.52" r="1.4"/><circle cx="211.88" cy="119.47" r="1.4"/><circle cx="213.21" cy="123.08" r="1.4"/><circle cx="216.82" cy="124.41" r="1.4"/><circle cx="216.82" cy="124.41" r="1.4"/><circle cx="229.43" cy="124.41" r="1.4"/><circle cx="229.43" cy="133" r="1.4"/><circle cx="255.35" cy="133.68" r="1.4"/><circle cx="255.35" cy="133.68" r="1.4"/><circle cx="246.11" cy="131.67" r="1.4"/><circle cx="240.03" cy="125.97" r="1.4"/><circle cx="237.87" cy="117.27" r="1.4"/><circle cx="237.87" cy="117.27" r="1.4"/><circle cx="237.87" cy="106.93" r="1.4"/><circle cx="240.03" cy="98.23" r="1.4"/><circle cx="246.11" cy="92.53" r="1.4"/><circle cx="255.35" cy="90.52" r="1.4"/><circle cx="255.35" cy="90.52" r="1.4"/><circle cx="264.62" cy="92.53" r="1.4"/><circle cx="270.66" cy="98.23" r="1.4"/><circle cx="272.83" cy="106.86" r="1.4"/><circle cx="272.83" cy="106.86" r="1.4"/><circle cx="272.83" cy="117.27" r="1.4"/><circle cx="270.66" cy="125.97" r="1.4"/><circle cx="264.62" cy="131.67" r="1.4"/><circle cx="255.35" cy="133.68" r="1.4"/><circle cx="255.35" cy="125.4" r="1.4"/><circle cx="255.35" cy="125.4" r="1.4"/><circle cx="261.24" cy="123.31" r="1.4"/><circle cx="263.33" cy="117.27" r="1.4"/><circle cx="263.33" cy="117.27" r="1.4"/><circle cx="263.33" cy="106.93" r="1.4"/><circle cx="261.24" cy="100.85" r="1.4"/><circle cx="255.35" cy="98.8" r="1.4"/><circle cx="255.35" cy="98.8" r="1.4"/><circle cx="249.5" cy="100.85" r="1.4"/><circle cx="247.37" cy="106.93" r="1.4"/><circle cx="247.37" cy="106.93" r="1.4"/><circle cx="247.37" cy="117.27" r="1.4"/><circle cx="249.5" cy="123.31" r="1.4"/><circle cx="255.35" cy="125.4" r="1.4"/></g>
    </g>
</svg>
